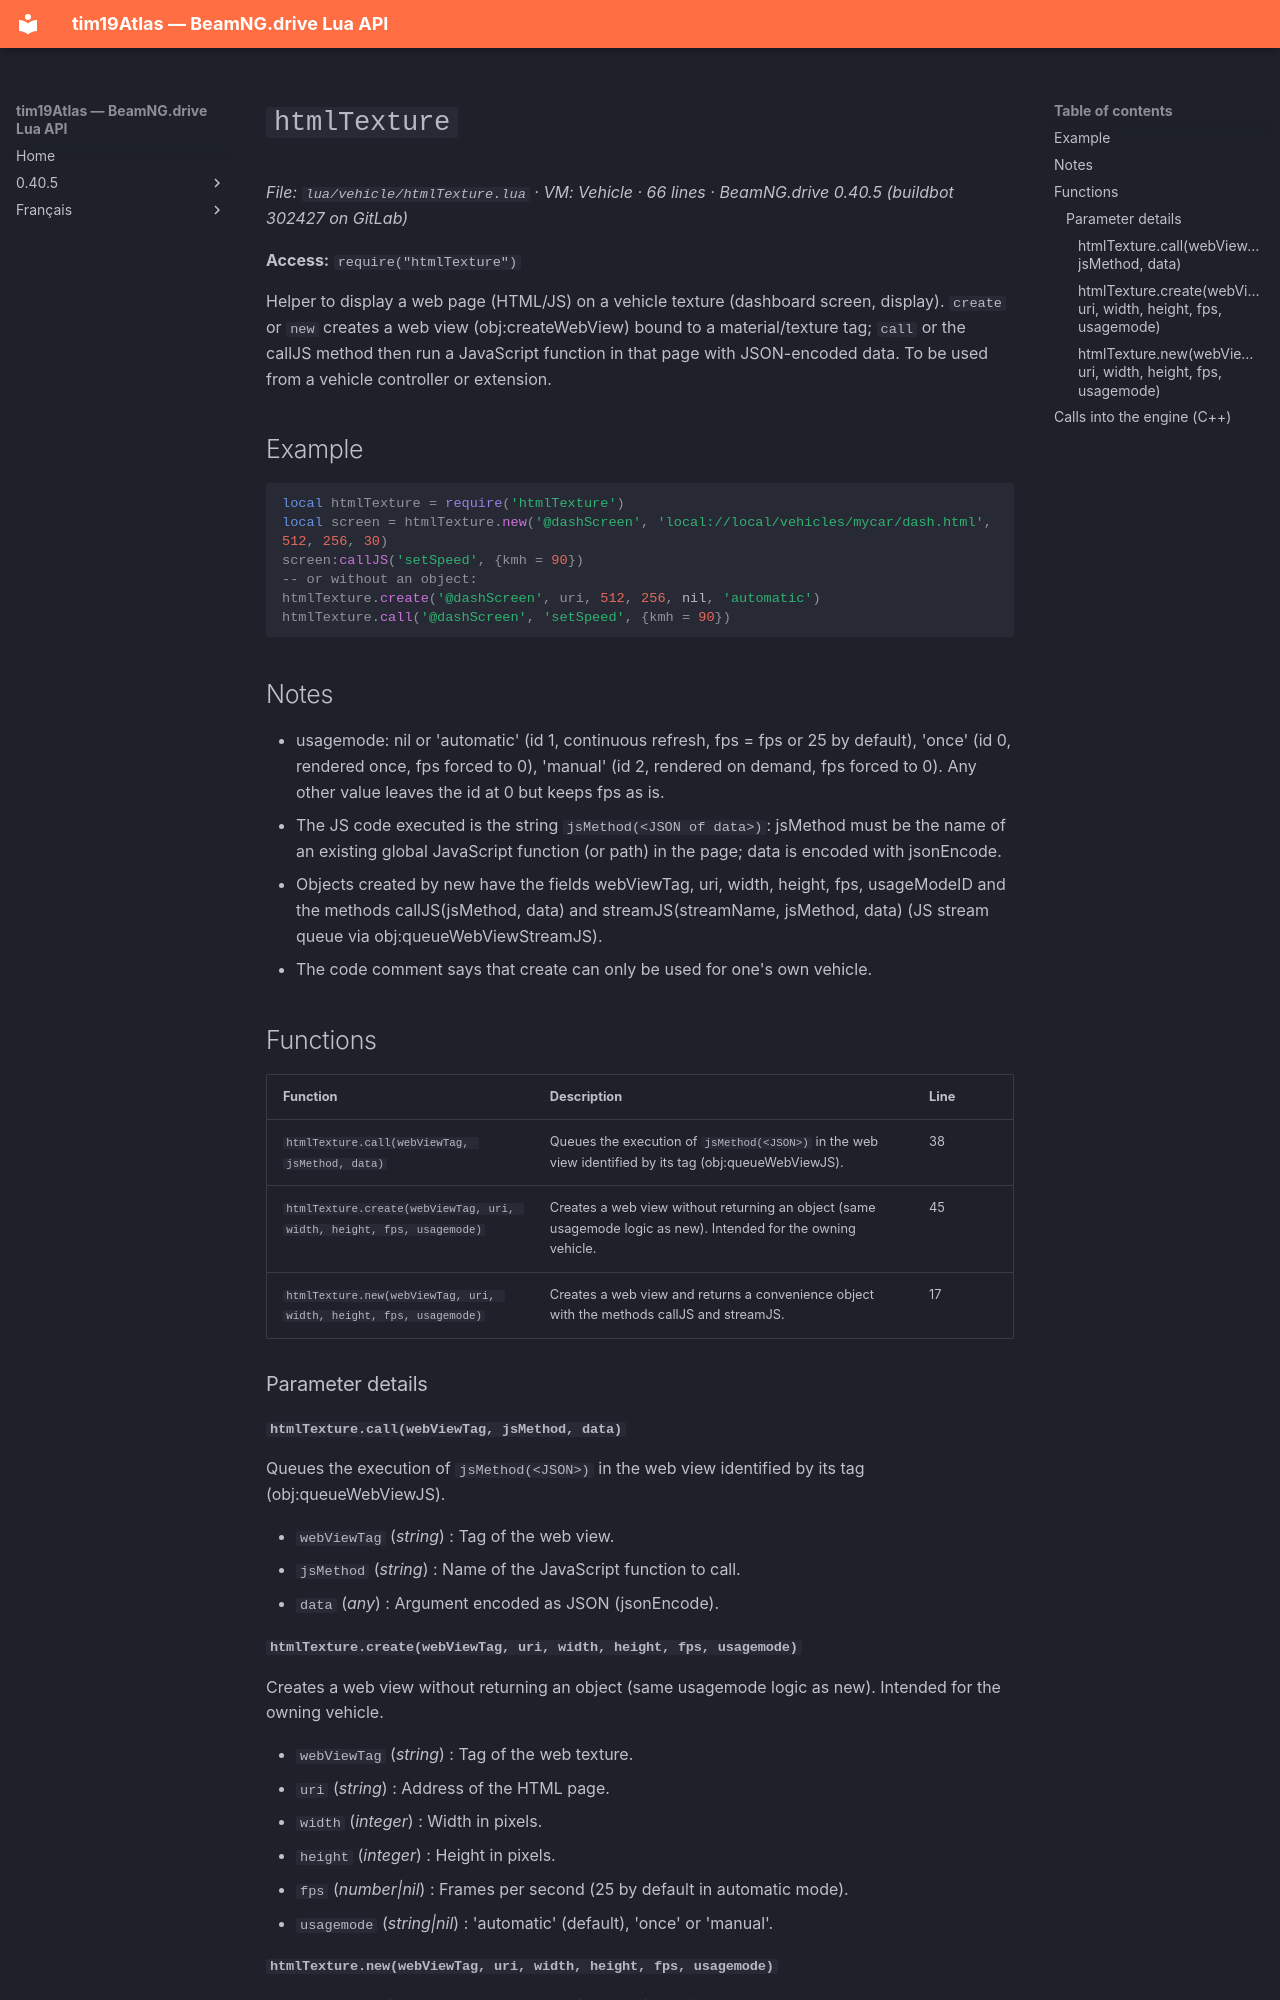

repository: Tim0219800/beamng-lua-atlas · page: 0.40.5/vehicle/htmlTexture.html · generator: mkdocs

# `htmlTexture`

*File: `lua/vehicle/htmlTexture.lua` · VM: Vehicle · 66 lines · BeamNG.drive 0.40.5 (buildbot 302427 on GitLab)*

**Access:** `require("htmlTexture")`

Helper to display a web page (HTML/JS) on a vehicle texture (dashboard screen, display). `create` or `new` creates a web view (obj:createWebView) bound to a material/texture tag; `call` or the callJS method then run a JavaScript function in that page with JSON-encoded data. To be used from a vehicle controller or extension.

## Example

```lua
local htmlTexture = require('htmlTexture')
local screen = htmlTexture.new('@dashScreen', 'local://local/vehicles/mycar/dash.html', 512, 256, 30)
screen:callJS('setSpeed', {kmh = 90})
-- or without an object:
htmlTexture.create('@dashScreen', uri, 512, 256, nil, 'automatic')
htmlTexture.call('@dashScreen', 'setSpeed', {kmh = 90})
```

## Notes

- usagemode: nil or 'automatic' (id 1, continuous refresh, fps = fps or 25 by default), 'once' (id 0, rendered once, fps forced to 0), 'manual' (id 2, rendered on demand, fps forced to 0). Any other value leaves the id at 0 but keeps fps as is.
- The JS code executed is the string `jsMethod(<JSON of data>)`: jsMethod must be the name of an existing global JavaScript function (or path) in the page; data is encoded with jsonEncode.
- Objects created by new have the fields webViewTag, uri, width, height, fps, usageModeID and the methods callJS(jsMethod, data) and streamJS(streamName, jsMethod, data) (JS stream queue via obj:queueWebViewStreamJS).
- The code comment says that create can only be used for one's own vehicle.

## Functions

| Function | Description | Line |
|---|---|---|
| `htmlTexture.call(webViewTag, jsMethod, data)` | Queues the execution of `jsMethod(<JSON>)` in the web view identified by its tag (obj:queueWebViewJS). | 38 |
| `htmlTexture.create(webViewTag, uri, width, height, fps, usagemode)` | Creates a web view without returning an object (same usagemode logic as new). Intended for the owning vehicle. | 45 |
| `htmlTexture.new(webViewTag, uri, width, height, fps, usagemode)` | Creates a web view and returns a convenience object with the methods callJS and streamJS. | 17 |

### Parameter details

#### `htmlTexture.call(webViewTag, jsMethod, data)`

Queues the execution of `jsMethod(<JSON>)` in the web view identified by its tag (obj:queueWebViewJS).

- `webViewTag` (*string*) : Tag of the web view.
- `jsMethod` (*string*) : Name of the JavaScript function to call.
- `data` (*any*) : Argument encoded as JSON (jsonEncode).

#### `htmlTexture.create(webViewTag, uri, width, height, fps, usagemode)`

Creates a web view without returning an object (same usagemode logic as new). Intended for the owning vehicle.

- `webViewTag` (*string*) : Tag of the web texture.
- `uri` (*string*) : Address of the HTML page.
- `width` (*integer*) : Width in pixels.
- `height` (*integer*) : Height in pixels.
- `fps` (*number|nil*) : Frames per second (25 by default in automatic mode).
- `usagemode` (*string|nil*) : 'automatic' (default), 'once' or 'manual'.
